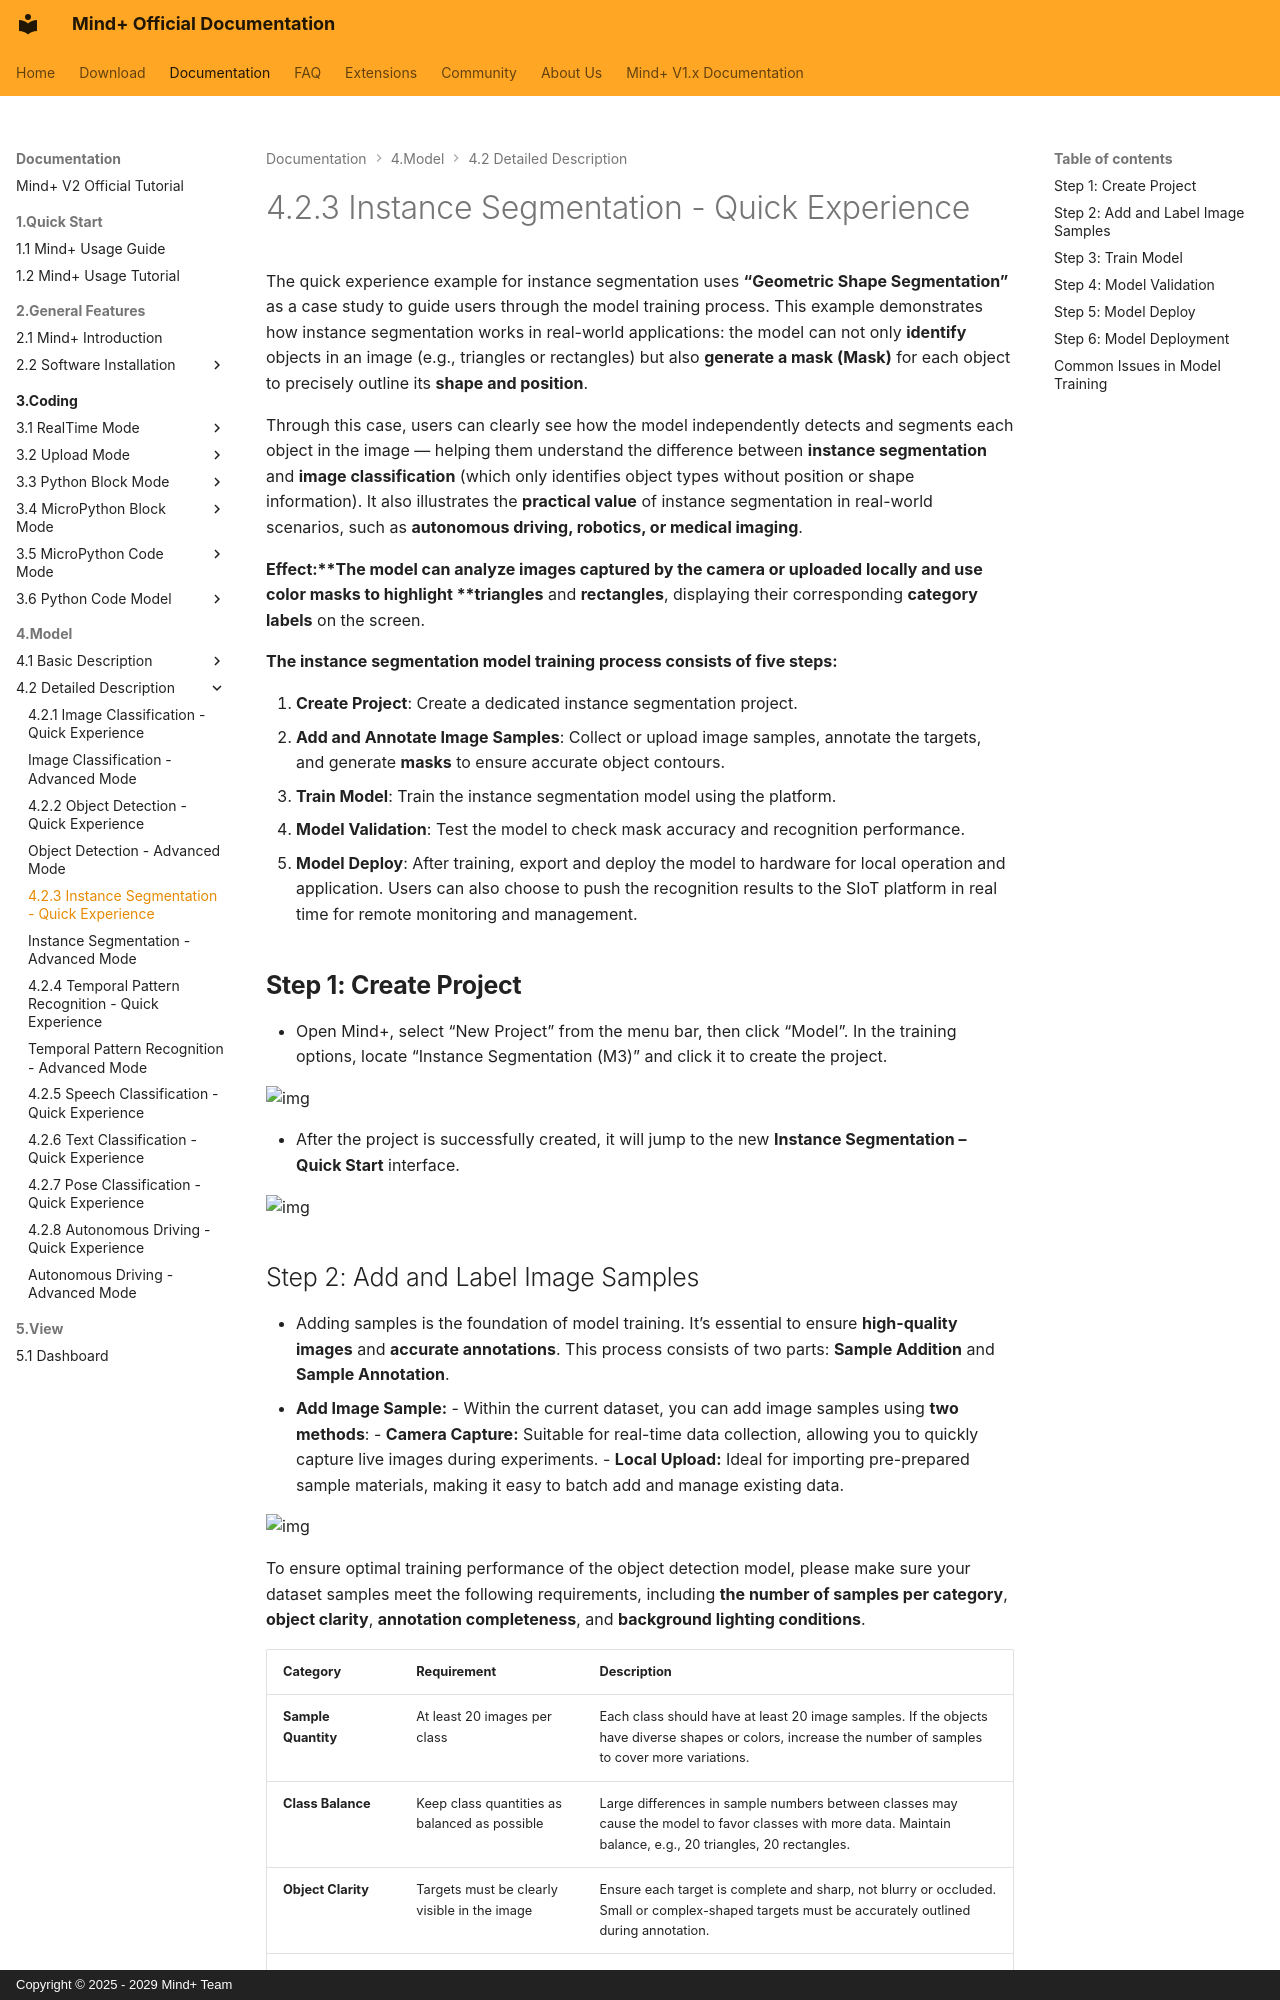

repository: DFRobot/mindplus2-docs-en · page: AITools/Detailed_explanation/instance_segmentation/quick_experience/quick-experience/index.html · generator: mkdocs · copyright: Copyright © 2025 - 2029 Mind+ Team

The quick experience example for instance segmentation uses **“Geometric Shape Segmentation”** as a case study to guide users through the model training process.
This example demonstrates how instance segmentation works in real-world applications: the model can not only **identify** objects in an image (e.g., triangles or rectangles) but also **generate a mask (Mask)** for each object to precisely outline its **shape and position**.

Through this case, users can clearly see how the model independently detects and segments each object in the image — helping them understand the difference between **instance segmentation** and **image classification** (which only identifies object types without position or shape information).
It also illustrates the **practical value** of instance segmentation in real-world scenarios, such as **autonomous driving, robotics, or medical imaging**.

**Effect:**The model can analyze images captured by the camera or uploaded locally and use color masks to highlight **triangles** and **rectangles**, displaying their corresponding **category labels** on the screen.

**The instance segmentation model training process consists of five steps:**

1. **Create Project**:  Create a dedicated instance segmentation project.
2. **Add and Annotate Image Samples**:  Collect or upload image samples, annotate the targets, and generate **masks** to ensure accurate object contours.
3. **Train Model**:  Train the instance segmentation model using the platform.
4. **Model Validation**:  Test the model to check mask accuracy and recognition performance.
5. **Model Deploy**:  After training, export and deploy the model to hardware for local operation and application. Users can also choose to push the recognition results to the SIoT platform in real time for remote monitoring and management.

## **Step 1: Create Project**

- Open Mind+, select “New Project” from the menu bar, then click “Model”. In the training options, locate “Instance Segmentation (M3)” and click it to create the project.

![img](../img/1_quick_experience/1761808020951-64039ca1-e82a-47d1-a272-edfaa4988a21.png)

- After the project is successfully created, it will jump to the new **Instance Segmentation – Quick Start** interface.

![img](../img/1_quick_experience/1761808329142-e0f21bce-e5be-43b1-935f-93d7d01e154e.png)
